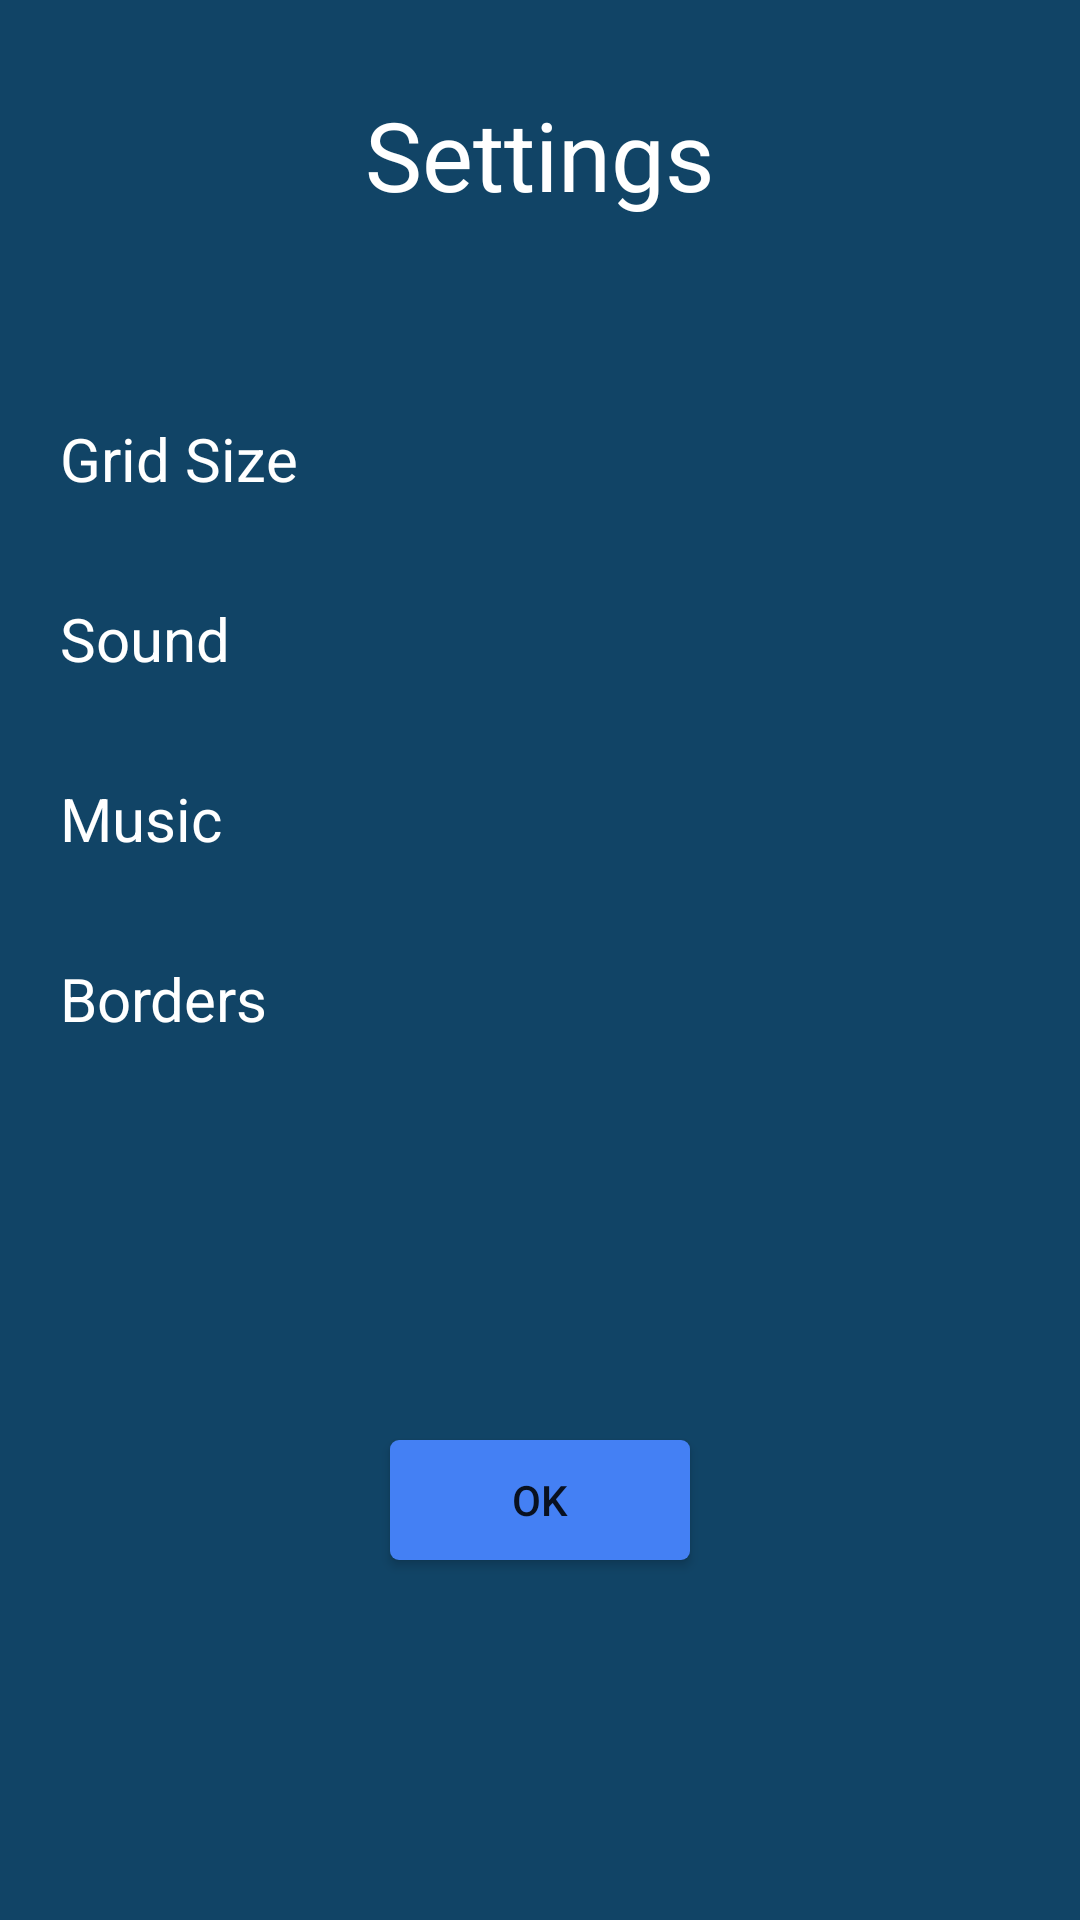

Android layout source for this screen:
<!-- AndroidManifest.xml: application theme Theme.AppCompat.Light.NoActionBar -->
<!-- res/layout/fragment_settings.xml -->
<?xml version="1.0" encoding="utf-8"?>
<LinearLayout
    xmlns:android="http://schemas.android.com/apk/res/android"
    android:layout_width="match_parent"
    android:layout_height="match_parent"
    android:background="#146"
    android:gravity="center_horizontal"
    android:orientation="vertical">

    <TextView
        android:layout_width="match_parent"
        android:layout_height="wrap_content"
        android:gravity="center"
        android:padding="30dp"
        android:text="@string/settings"
        android:textColor="@android:color/white"
        android:textSize="32sp"/>

    <ScrollView
        android:layout_width="match_parent"
        android:layout_height="0dp"
        android:layout_weight="1"
        android:padding="20dp">

        <LinearLayout
            android:layout_width="match_parent"
            android:layout_height="wrap_content"
            android:gravity="center"
            android:orientation="vertical">

            <LinearLayout
                android:id="@+id/btn_grid_size"
                android:layout_width="match_parent"
                android:layout_height="@dimen/setting_item_height">

                <TextView
                    style="@style/SettingsLabel"
                    android:layout_width="0dp"
                    android:layout_height="match_parent"
                    android:layout_weight="1"
                    android:text="@string/settings_grid_size"/>

                <TextView
                    android:id="@+id/tv_grid_size"
                    style="@style/SettingsValue"
                    android:layout_width="0dp"
                    android:layout_height="match_parent"
                    android:layout_weight="1"/>

            </LinearLayout>


            <LinearLayout
                android:id="@+id/btn_sound"
                android:layout_width="match_parent"
                android:layout_height="@dimen/setting_item_height">

                <TextView
                    style="@style/SettingsLabel"
                    android:layout_width="0dp"
                    android:layout_height="match_parent"
                    android:layout_weight="1"
                    android:text="@string/settings_sound"/>

                <TextView
                    android:id="@+id/tv_sound"
                    style="@style/SettingsValue"
                    android:layout_width="0dp"
                    android:layout_height="match_parent"
                    android:layout_weight="1"/>

            </LinearLayout>

            <LinearLayout
                android:id="@+id/btn_music"
                android:layout_width="match_parent"
                android:layout_height="@dimen/setting_item_height">

                <TextView
                    style="@style/SettingsLabel"
                    android:layout_width="0dp"
                    android:layout_height="match_parent"
                    android:layout_weight="1"
                    android:text="@string/settings_bgm"/>

                <TextView
                    android:id="@+id/tv_music"
                    style="@style/SettingsValue"
                    android:layout_width="0dp"
                    android:layout_height="match_parent"
                    android:layout_weight="1"/>

            </LinearLayout>

            <LinearLayout
                android:id="@+id/btn_borders"
                android:layout_width="match_parent"
                android:layout_height="@dimen/setting_item_height">

                <TextView
                    style="@style/SettingsLabel"
                    android:layout_width="0dp"
                    android:layout_height="match_parent"
                    android:layout_weight="1"
                    android:text="@string/settings_borders"/>

                <TextView
                    android:id="@+id/tv_borders"
                    style="@style/SettingsValue"
                    android:layout_width="0dp"
                    android:layout_height="match_parent"
                    android:layout_weight="1"/>

            </LinearLayout>

        </LinearLayout>
    </ScrollView>

    <Button
        android:id="@+id/btn_ok"
        android:layout_width="100dp"
        android:layout_height="40dp"
        android:layout_marginBottom="120dp"
        android:background="@drawable/btn_ok_bg"
        android:text="@string/ok"/>

</LinearLayout>
<!-- resources referenced by this layout -->
<resources>
  <dimen name="setting_item_height">60dp</dimen>
  <!-- drawable btn_ok_bg (drawable) -->
  <?xml version="1.0" encoding="utf-8"?>
  <selector xmlns:android="http://schemas.android.com/apk/res/android">
  
      
      <item android:state_pressed="false">
          <shape>
              <solid android:color="#4480f4"/>
              <corners android:radius="3dp"/>
          </shape>
      </item>
      
      <item android:state_pressed="true">
          <shape>
              <solid android:color="#5f94f5"/>
              <corners android:radius="3dp"/>
          </shape>
      </item>
  
  </selector>
  <string name="ok">OK</string>
  <string name="settings">Settings</string>
  <string name="settings_bgm">Music</string>
  <string name="settings_borders">Borders</string>
  <string name="settings_grid_size">Grid Size</string>
  <string name="settings_sound">Sound</string>
  <style name="SettingsLabel">
          <item name="android:textSize">20sp</item>
          <item name="android:gravity">start|center_vertical</item>
          <item name="android:textColor">@android:color/white</item>
      </style>
  <style name="SettingsValue">
          <item name="android:textSize">20sp</item>
          <item name="android:gravity">end|center_vertical</item>
          <item name="android:textColor">@android:color/white</item>
      </style>
</resources>
